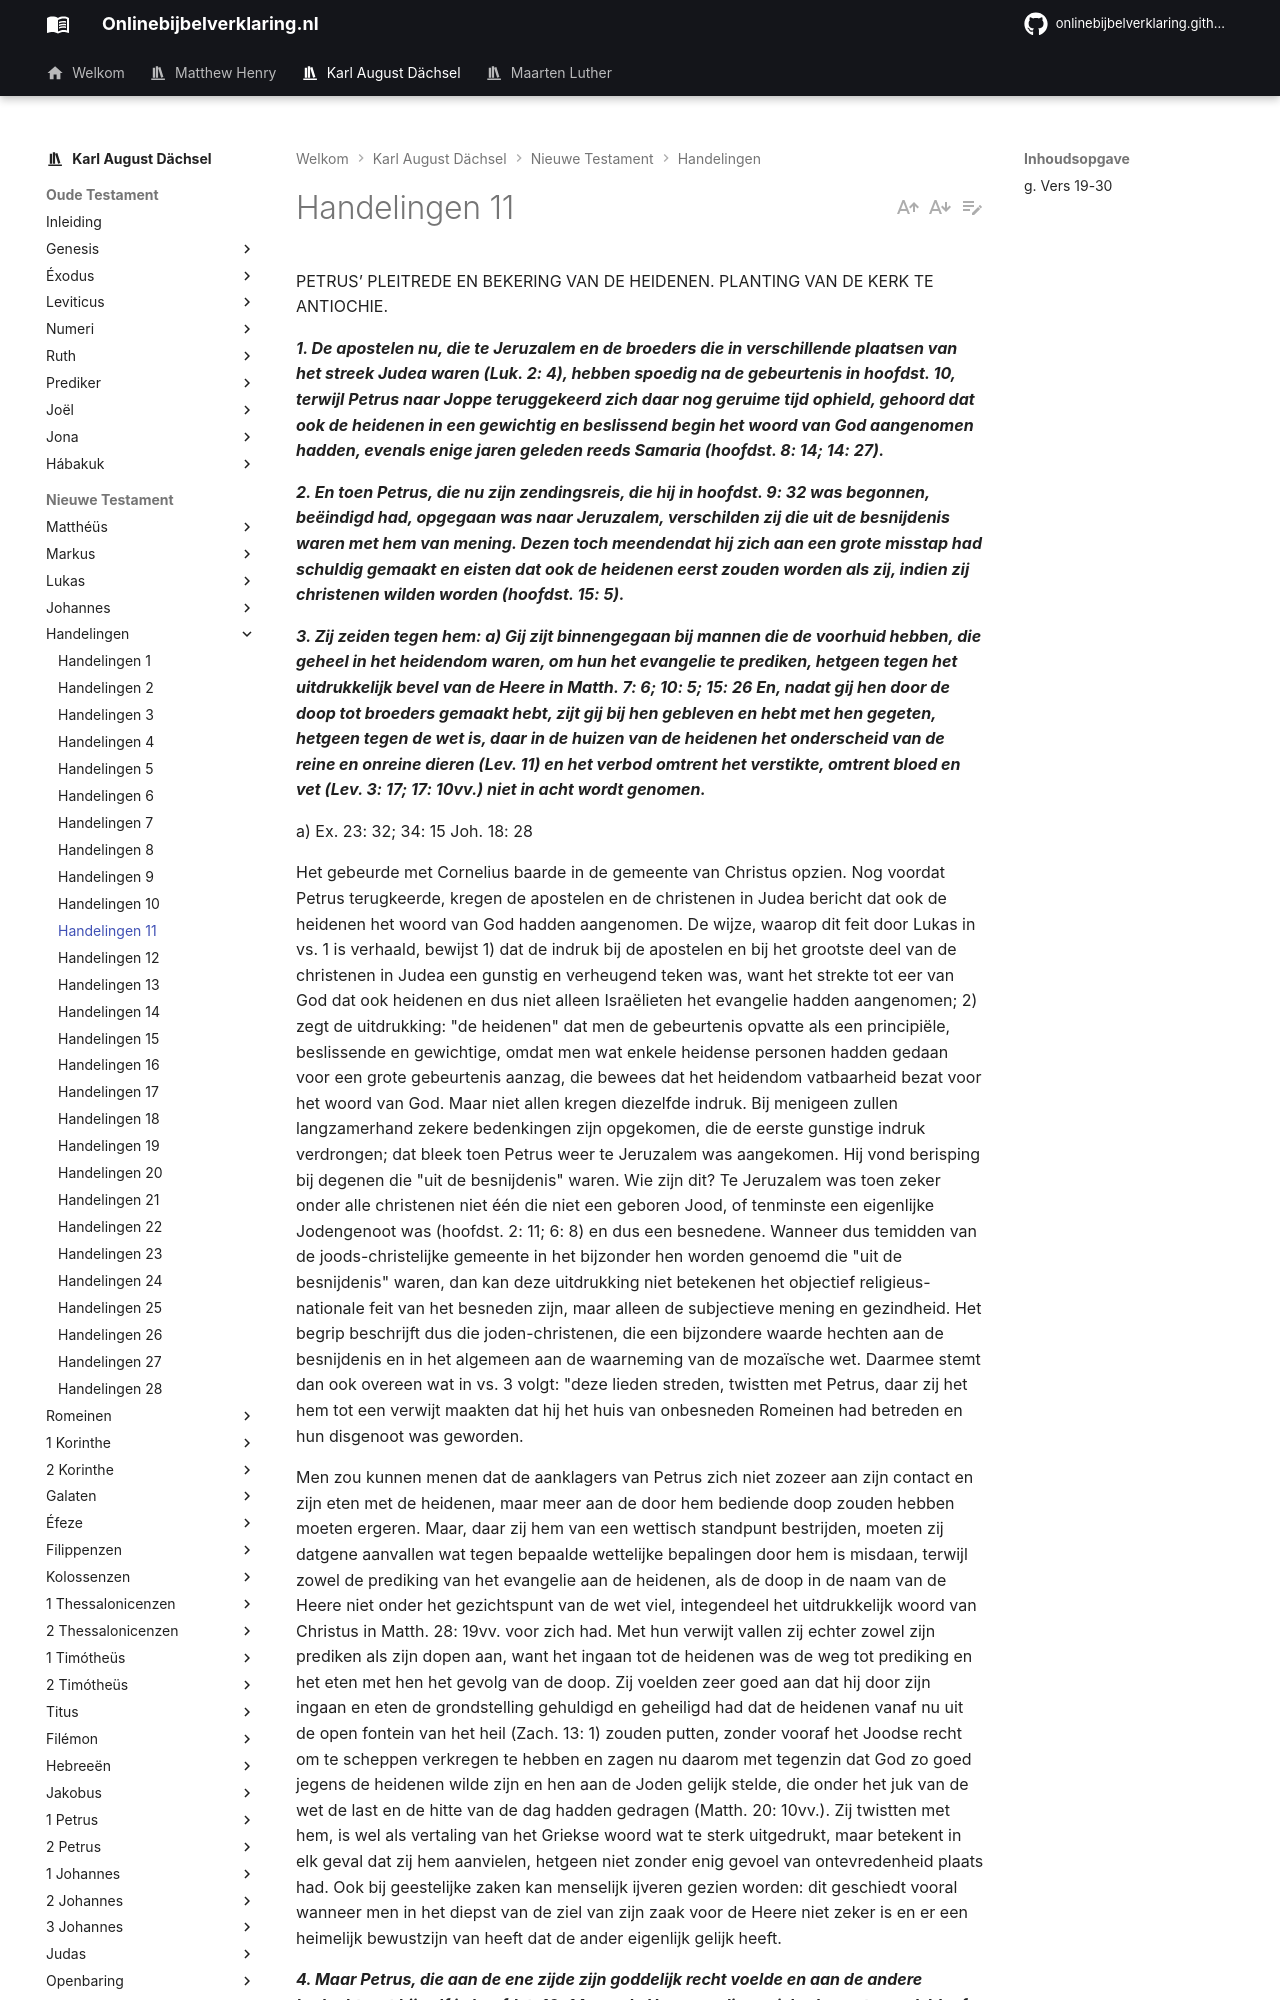

repository: onlinebijbelverklaring/dev-preview · page: karlaugustdachsel/Handelingen/Handelingen11/index.html · generator: mkdocs

PETRUS’ PLEITREDE EN BEKERING VAN DE HEIDENEN. PLANTING VAN DE KERK TE ANTIOCHIE.

***1. De apostelen nu, die te Jeruzalem en de broeders die in verschillende plaatsen van het streek Judea waren (Luk. 2: 4), hebben spoedig na de gebeurtenis in hoofdst. 10, terwijl Petrus naar Joppe teruggekeerd zich daar nog geruime tijd ophield, gehoord dat ook de heidenen in een gewichtig en beslissend begin het woord van God aangenomen hadden, evenals enige jaren geleden reeds Samaria (hoofdst. 8: 14; 14: 27).***

***2. En toen Petrus, die nu zijn zendingsreis, die hij in hoofdst. 9: 32 was begonnen, beëindigd had, opgegaan was naar Jeruzalem, verschilden zij die uit de besnijdenis waren met hem van mening. Dezen toch meendendat hij zich aan een grote misstap had schuldig gemaakt en eisten dat ook de heidenen eerst zouden worden als zij, indien zij christenen wilden worden (hoofdst. 15: 5).***

***3. Zij zeiden tegen hem: a) Gij zijt binnengegaan bij mannen die de voorhuid hebben, die geheel in het heidendom waren, om hun het evangelie te prediken, hetgeen tegen het uitdrukkelijk bevel van de Heere in Matth. 7: 6; 10: 5; 15: 26 En, nadat gij hen door de doop tot broeders gemaakt hebt, zijt gij bij hen gebleven en hebt met hen gegeten, hetgeen tegen de wet is, daar in de huizen van de heidenen het onderscheid van de reine en onreine dieren (Lev. 11) en het verbod omtrent het verstikte, omtrent bloed en vet (Lev. 3: 17; 17: 10vv.) niet in acht wordt genomen.***

a) Ex. 23: 32; 34: 15 Joh. 18: 28

Het gebeurde met Cornelius baarde in de gemeente van Christus opzien. Nog voordat Petrus terugkeerde, kregen de apostelen en de christenen in Judea bericht dat ook de heidenen het woord van God hadden aangenomen. De wijze, waarop dit feit door Lukas in vs. 1 is verhaald, bewijst 1) dat de indruk bij de apostelen en bij het grootste deel van de christenen in Judea een gunstig en verheugend teken was, want het strekte tot eer van God dat ook heidenen en dus niet alleen Israëlieten het evangelie hadden aangenomen; 2) zegt de uitdrukking: "de heidenen" dat men de gebeurtenis opvatte als een principiële, beslissende en gewichtige, omdat men wat enkele heidense personen hadden gedaan voor een grote gebeurtenis aanzag, die bewees dat het heidendom vatbaarheid bezat voor het woord van God. Maar niet allen kregen diezelfde indruk. Bij menigeen zullen langzamerhand zekere bedenkingen zijn opgekomen, die de eerste gunstige indruk verdrongen; dat bleek toen Petrus weer te Jeruzalem was aangekomen. Hij vond berisping bij degenen die "uit de besnijdenis" waren. Wie zijn dit? Te Jeruzalem was toen zeker onder alle christenen niet één die niet een geboren Jood, of tenminste een eigenlijke Jodengenoot was (hoofdst. 2: 11; 6: 8) en dus een besnedene. Wanneer dus temidden van de joods-christelijke gemeente in het bijzonder hen worden genoemd die "uit de besnijdenis" waren, dan kan deze uitdrukking niet betekenen het objectief religieus-nationale feit van het besneden zijn, maar alleen de subjectieve mening en gezindheid. Het begrip beschrijft dus die joden-christenen, die een bijzondere waarde hechten aan de besnijdenis en in het algemeen aan de waarneming van de mozaïsche wet. Daarmee stemt dan ook overeen wat in vs. 3 volgt: "deze lieden streden, twistten met Petrus, daar zij het hem tot een verwijt maakten dat hij het huis van onbesneden Romeinen had betreden en hun disgenoot was geworden.

Men zou kunnen menen dat de aanklagers van Petrus zich niet zozeer aan zijn contact en zijn eten met de heidenen, maar meer aan de door hem bediende doop zouden hebben moeten ergeren. Maar, daar zij hem van een wettisch standpunt bestrijden, moeten zij datgene aanvallen wat tegen bepaalde wettelijke bepalingen door hem is misdaan, terwijl zowel de prediking van het evangelie aan de heidenen, als de doop in de naam van de Heere niet onder het gezichtspunt van de wet viel, integendeel het uitdrukkelijk woord van Christus in Matth. 28: 19vv. voor zich had. Met hun verwijt vallen zij echter zowel zijn prediken als zijn dopen aan, want het ingaan tot de heidenen was de weg tot prediking en het eten met hen het gevolg van de doop. Zij voelden zeer goed aan dat hij door zijn ingaan en eten de grondstelling gehuldigd en geheiligd had dat de heidenen vanaf nu uit de open fontein van het heil (Zach. 13: 1) zouden putten, zonder vooraf het Joodse recht om te scheppen verkregen te hebben en zagen nu daarom met tegenzin dat God zo goed jegens de heidenen wilde zijn en hen aan de Joden gelijk stelde, die onder het juk van de wet de last en de hitte van de dag hadden gedragen (Matth. 20: 10vv.). Zij twistten met hem, is wel als vertaling van het Griekse woord wat te sterk uitgedrukt, maar betekent in elk geval dat zij hem aanvielen, hetgeen niet zonder enig gevoel van ontevredenheid plaats had. Ook bij geestelijke zaken kan menselijk ijveren gezien worden: dit geschiedt vooral wanneer men in het diepst van de ziel van zijn zaak voor de Heere niet zeker is en er een heimelijk bewustzijn van heeft dat de ander eigenlijk gelijk heeft.

***4. Maar Petrus, die aan de ene zijde zijn goddelijk recht voelde en aan de andere bedacht wat hij zelf in hoofdst. 10: 14 aan de Heere op diens eishad geantwoord, bleef kalm en had geduld met zijn zwakke broeders. Hij begon en verhaalde het hun vervolgens hoe hij ertoe gekomen was om zo te handelen, zeggende:***

***5. Ik was in de stad Joppe, biddende; en zag in een vertrekking van zinnen een gezicht, namelijk een zeker vat, gelijk een groot linnen laken, nederdalende, bij de vier hoeken nedergelaten uit den hemel, en het kwam tot bij mij;***
